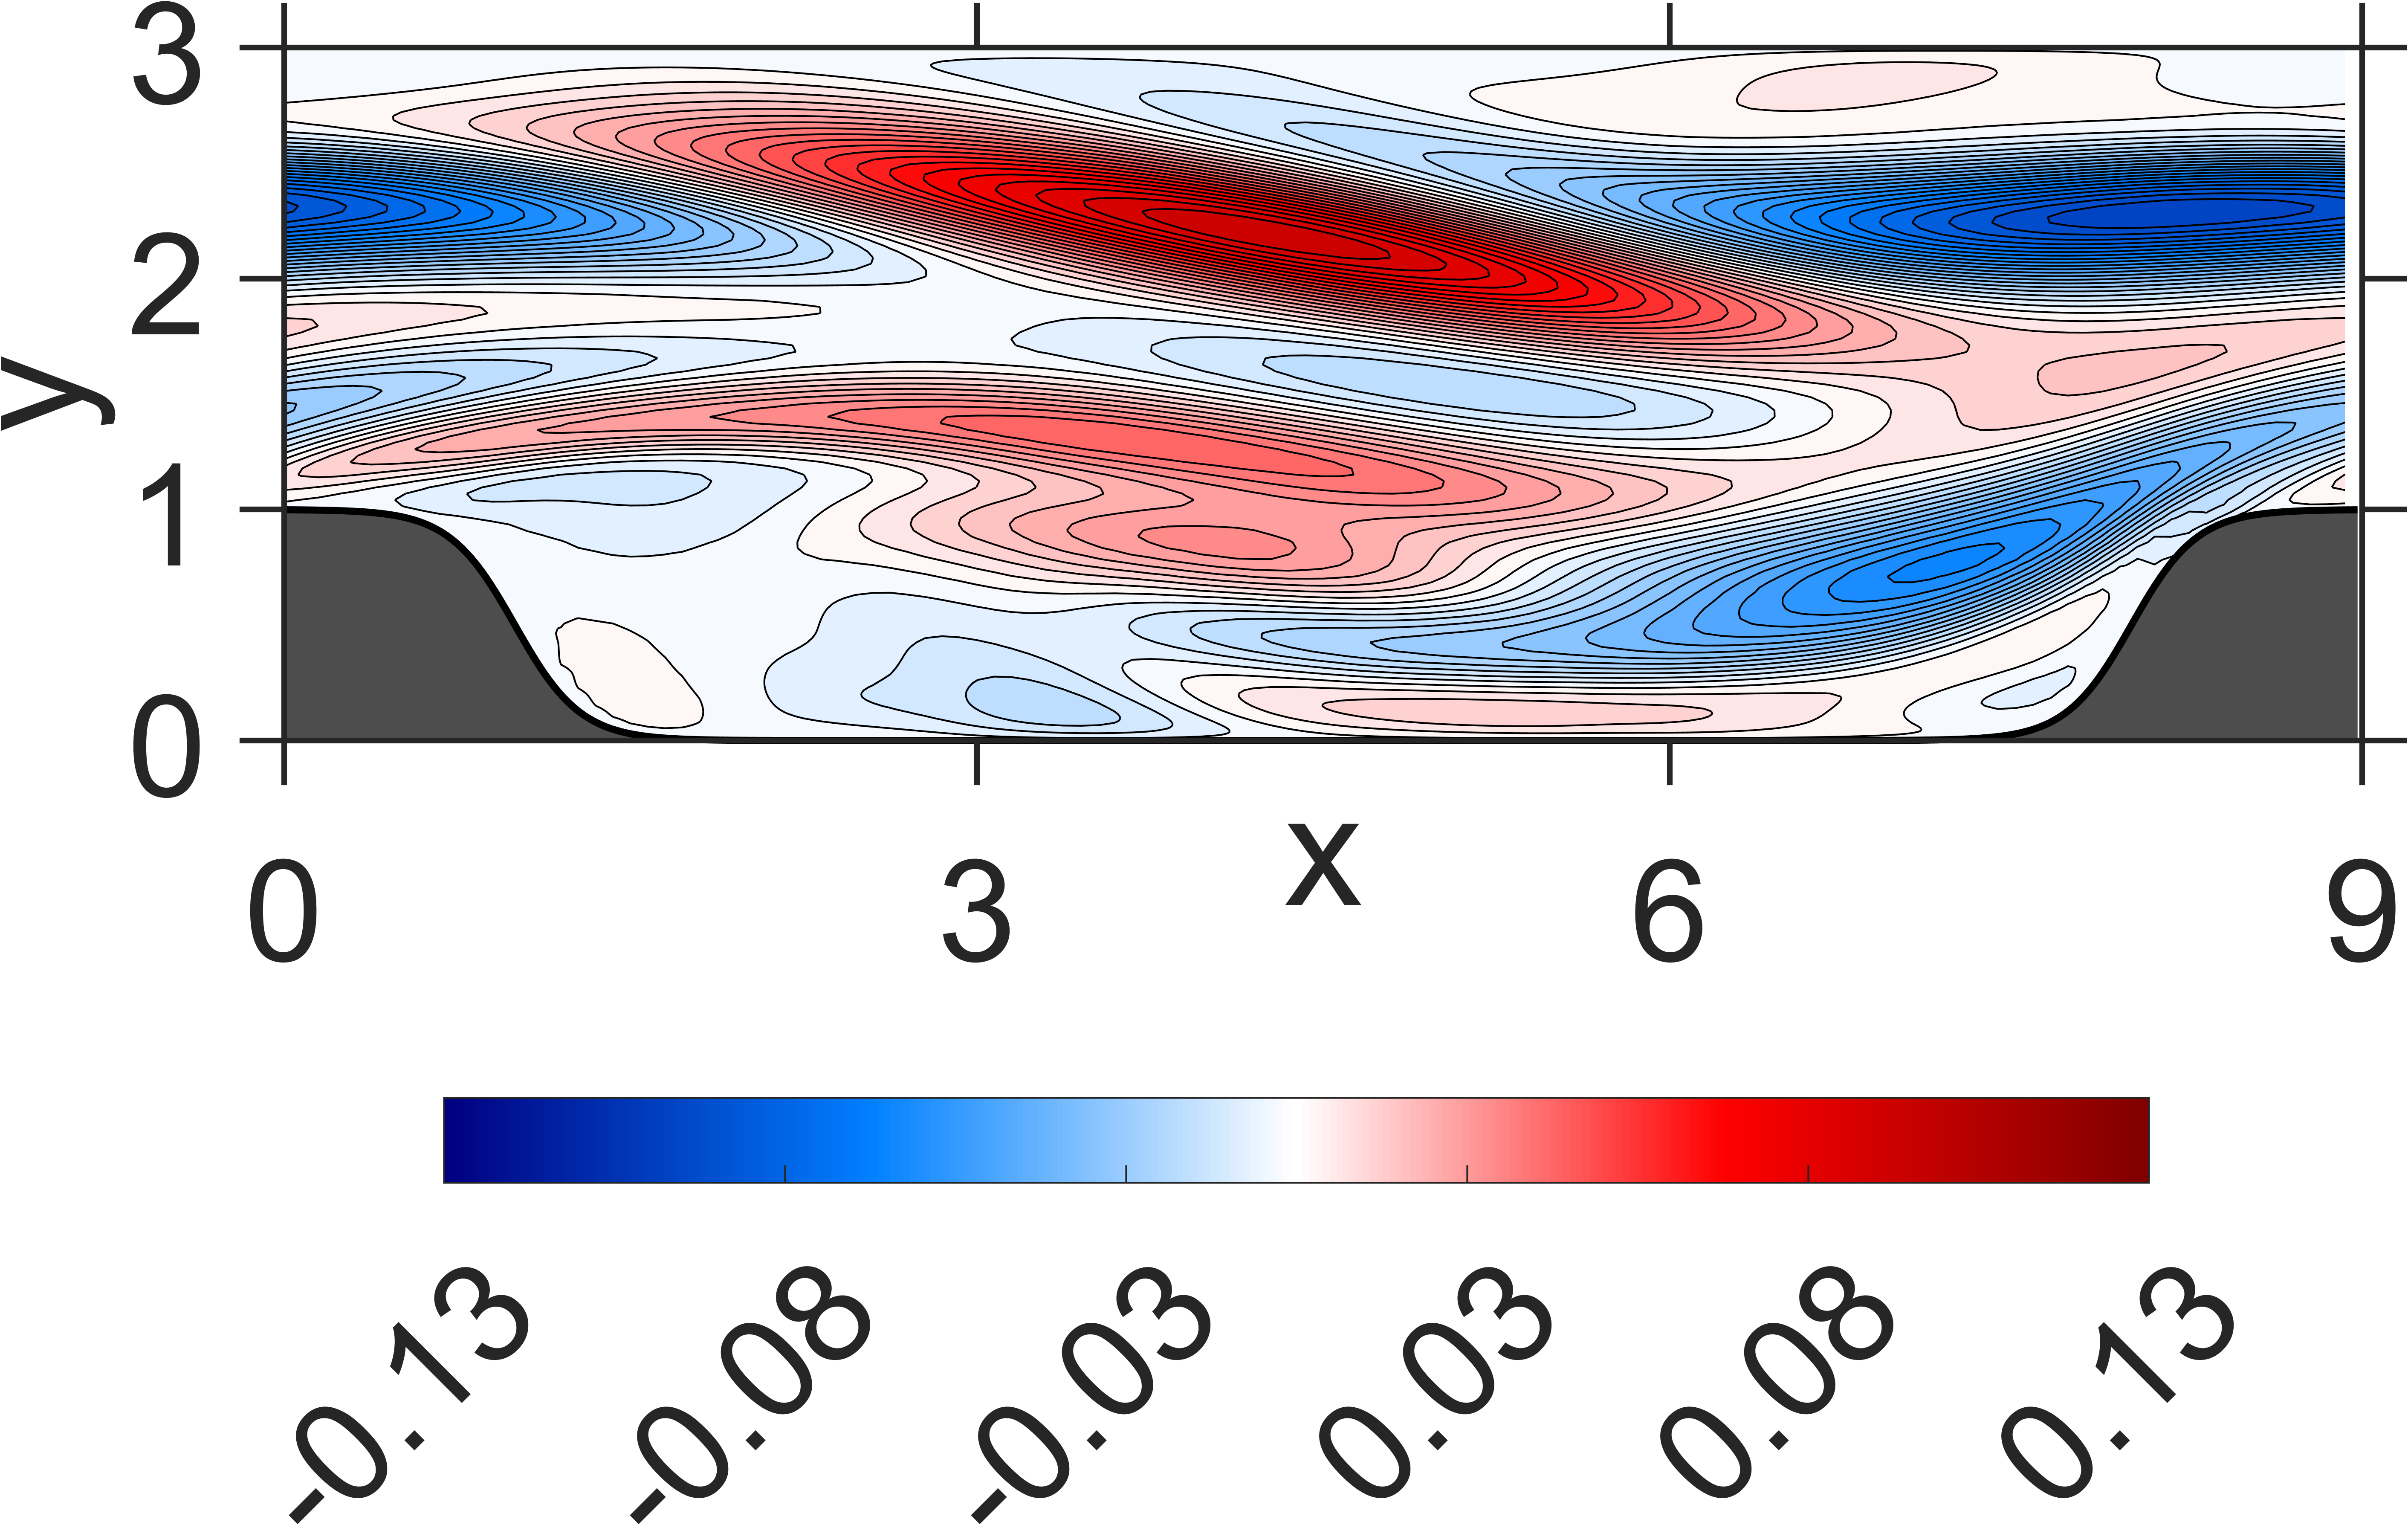

The table this chart was drawn from, first rows:
NaN, NaN, NaN, NaN, NaN, NaN, NaN, NaN, NaN, NaN, NaN, NaN, NaN, NaN, NaN, NaN, NaN, NaN, NaN, NaN, 0, 0, 0, 0
NaN, NaN, NaN, NaN, NaN, NaN, NaN, NaN, NaN, NaN, NaN, NaN, NaN, NaN, NaN, NaN, NaN, NaN, NaN, NaN, 9.599825e-07, 1.156378e-06, 2.150388e-06, 4.290819e-06
NaN, NaN, NaN, NaN, NaN, NaN, NaN, NaN, NaN, NaN, NaN, NaN, NaN, NaN, NaN, NaN, NaN, NaN, NaN, NaN, 3.392843e-06, 4.209377e-06, 8.219743e-06, 1.69175e-05
NaN, NaN, NaN, NaN, NaN, NaN, NaN, NaN, NaN, NaN, NaN, NaN, NaN, NaN, NaN, NaN, NaN, NaN, NaN, NaN, 6.380139e-06, 8.193331e-06, 1.776119e-05, 3.846853e-05
NaN, NaN, NaN, NaN, NaN, NaN, NaN, NaN, NaN, NaN, NaN, NaN, NaN, NaN, NaN, NaN, NaN, NaN, NaN, NaN, 9.002152e-06, 1.248516e-05, 3.233607e-05, 7.398664e-05
NaN, NaN, NaN, NaN, NaN, NaN, NaN, NaN, NaN, NaN, NaN, NaN, NaN, NaN, NaN, NaN, NaN, NaN, NaN, NaN, 1.087986e-05, 1.773846e-05, 5.916972e-05, 0.000137
NaN, NaN, NaN, NaN, NaN, NaN, NaN, NaN, NaN, NaN, NaN, NaN, NaN, NaN, NaN, NaN, NaN, NaN, NaN, NaN, 1.212112e-05, 2.750373e-05, 0.0001169, 0.0002474
NaN, NaN, NaN, NaN, NaN, NaN, NaN, NaN, NaN, NaN, NaN, NaN, NaN, NaN, NaN, NaN, NaN, NaN, NaN, 1.10451e-05, 1.336027e-05, 5.341596e-05, 0.0002377, 0.0004143
NaN, NaN, NaN, NaN, NaN, NaN, NaN, NaN, NaN, NaN, NaN, NaN, NaN, NaN, NaN, NaN, NaN, NaN, NaN, 1.124647e-05, 1.627987e-05, 0.0001284, 0.0004392, 0.0006196
NaN, NaN, NaN, NaN, NaN, NaN, NaN, NaN, NaN, NaN, NaN, NaN, NaN, NaN, NaN, NaN, NaN, NaN, NaN, 1.125412e-05, 2.718993e-05, 0.0003057, 0.0006912, 0.0008404
NaN, NaN, NaN, NaN, NaN, NaN, NaN, NaN, NaN, NaN, NaN, NaN, NaN, NaN, NaN, NaN, NaN, NaN, NaN, 1.127516e-05, 7.281823e-05, 0.0005834, 0.0009564, 0.001066
NaN, NaN, NaN, NaN, NaN, NaN, NaN, NaN, NaN, NaN, NaN, NaN, NaN, NaN, NaN, NaN, NaN, NaN, NaN, 1.241606e-05, 0.0002279, 0.0008926, 0.001221, 0.001291
NaN, NaN, NaN, NaN, NaN, NaN, NaN, NaN, NaN, NaN, NaN, NaN, NaN, NaN, NaN, NaN, NaN, NaN, NaN, 1.86067e-05, 0.0005264, 0.001198, 0.001479, 0.001509
NaN, NaN, NaN, NaN, NaN, NaN, NaN, NaN, NaN, NaN, NaN, NaN, NaN, NaN, NaN, NaN, NaN, NaN, 9.432003e-06, 5.290994e-05, 0.0008656, 0.001489, 0.001729, 0.001715
NaN, NaN, NaN, NaN, NaN, NaN, NaN, NaN, NaN, NaN, NaN, NaN, NaN, NaN, NaN, NaN, NaN, NaN, 8.756525e-06, 0.0002089, 0.001202, 0.001755, 0.001969, 0.001903
NaN, NaN, NaN, NaN, NaN, NaN, NaN, NaN, NaN, NaN, NaN, NaN, NaN, NaN, NaN, NaN, NaN, NaN, 1.16999e-05, 0.0005239, 0.001525, 0.001997, 0.002195, 0.002073
NaN, NaN, NaN, NaN, NaN, NaN, NaN, NaN, NaN, NaN, NaN, NaN, NaN, NaN, NaN, NaN, NaN, NaN, 1.772634e-05, 0.0008535, 0.001819, 0.002218, 0.002397, 0.002226
NaN, NaN, NaN, NaN, NaN, NaN, NaN, NaN, NaN, NaN, NaN, NaN, NaN, NaN, NaN, NaN, NaN, NaN, 5.688028e-05, 0.001179, 0.002069, 0.002425, 0.00257, 0.002367
NaN, NaN, NaN, NaN, NaN, NaN, NaN, NaN, NaN, NaN, NaN, NaN, NaN, NaN, NaN, NaN, NaN, 4.943289e-06, 0.0002587, 0.001505, 0.002274, 0.002618, 0.002712, 0.002495
NaN, NaN, NaN, NaN, NaN, NaN, NaN, NaN, NaN, NaN, NaN, NaN, NaN, NaN, NaN, NaN, NaN, 7.579052e-06, 0.000566, 0.001812, 0.002441, 0.002792, 0.002828, 0.002609
NaN, NaN, NaN, NaN, NaN, NaN, NaN, NaN, NaN, NaN, NaN, NaN, NaN, NaN, NaN, NaN, NaN, 1.330698e-05, 0.0008402, 0.002082, 0.002586, 0.002942, 0.002921, 0.002702
NaN, NaN, NaN, NaN, NaN, NaN, NaN, NaN, NaN, NaN, NaN, NaN, NaN, NaN, NaN, NaN, NaN, 2.026143e-05, 0.001113, 0.002295, 0.002715, 0.00306, 0.003001, 0.002769
NaN, NaN, NaN, NaN, NaN, NaN, NaN, NaN, NaN, NaN, NaN, NaN, NaN, NaN, NaN, NaN, NaN, 8.487047e-05, 0.00142, 0.002444, 0.002843, 0.003141, 0.003073, 0.002806
NaN, NaN, NaN, NaN, NaN, NaN, NaN, NaN, NaN, NaN, NaN, NaN, NaN, NaN, NaN, NaN, NaN, 0.0003846, 0.001731, 0.002548, 0.002964, 0.003196, 0.00313, 0.002814
NaN, NaN, NaN, NaN, NaN, NaN, NaN, NaN, NaN, NaN, NaN, NaN, NaN, NaN, NaN, NaN, 2.894155e-06, 0.0006493, 0.002002, 0.002629, 0.003061, 0.003229, 0.003167, 0.002798
NaN, NaN, NaN, NaN, NaN, NaN, NaN, NaN, NaN, NaN, NaN, NaN, NaN, NaN, NaN, NaN, 7.27823e-06, 0.0008336, 0.002219, 0.002695, 0.003136, 0.003247, 0.003186, 0.002764
NaN, NaN, NaN, NaN, NaN, NaN, NaN, NaN, NaN, NaN, NaN, NaN, NaN, NaN, NaN, NaN, 1.407035e-05, 0.001024, 0.002372, 0.002757, 0.003193, 0.003254, 0.003175, 0.002707
NaN, NaN, NaN, NaN, NaN, NaN, NaN, NaN, NaN, NaN, NaN, NaN, NaN, NaN, NaN, NaN, 3.257305e-05, 0.001295, 0.002461, 0.002824, 0.003215, 0.003254, 0.003134, 0.002638
NaN, NaN, NaN, NaN, NaN, NaN, NaN, NaN, NaN, NaN, NaN, NaN, NaN, NaN, NaN, NaN, 0.0001983, 0.001618, 0.0025, 0.002893, 0.003204, 0.003244, 0.003068, 0.002563
NaN, NaN, NaN, NaN, NaN, NaN, NaN, NaN, NaN, NaN, NaN, NaN, NaN, NaN, NaN, NaN, 0.0005595, 0.001898, 0.002524, 0.002947, 0.003186, 0.003219, 0.002982, 0.002471
NaN, NaN, NaN, NaN, NaN, NaN, NaN, NaN, NaN, NaN, NaN, NaN, NaN, NaN, NaN, NaN, 0.0007562, 0.0021, 0.00255, 0.00298, 0.003163, 0.003172, 0.002879, 0.00236
NaN, NaN, NaN, NaN, NaN, NaN, NaN, NaN, NaN, NaN, NaN, NaN, NaN, NaN, NaN, -3.309154e-06, 0.0008462, 0.002236, 0.002578, 0.002994, 0.003122, 0.003105, 0.00277, 0.002244
NaN, NaN, NaN, NaN, NaN, NaN, NaN, NaN, NaN, NaN, NaN, NaN, NaN, NaN, NaN, 5.748224e-06, 0.0009568, 0.002319, 0.002599, 0.002995, 0.003066, 0.003023, 0.002654, 0.002127
NaN, NaN, NaN, NaN, NaN, NaN, NaN, NaN, NaN, NaN, NaN, NaN, NaN, NaN, NaN, 1.86206e-05, 0.001176, 0.002351, 0.002621, 0.002976, 0.003013, 0.00293, 0.002534, 0.002005
NaN, NaN, NaN, NaN, NaN, NaN, NaN, NaN, NaN, NaN, NaN, NaN, NaN, NaN, NaN, 0.0001195, 0.001524, 0.002334, 0.00266, 0.002931, 0.002967, 0.002815, 0.002418, 0.001873
NaN, NaN, NaN, NaN, NaN, NaN, NaN, NaN, NaN, NaN, NaN, NaN, NaN, NaN, NaN, 0.0005634, 0.001849, 0.002317, 0.002697, 0.002872, 0.002903, 0.002692, 0.002313, 0.00175
NaN, NaN, NaN, NaN, NaN, NaN, NaN, NaN, NaN, NaN, NaN, NaN, NaN, NaN, NaN, 0.0007857, 0.002038, 0.002326, 0.002703, 0.002821, 0.002822, 0.002577, 0.002203, 0.001643
NaN, NaN, NaN, NaN, NaN, NaN, NaN, NaN, NaN, NaN, NaN, NaN, NaN, NaN, -1.81612e-05, 0.0008277, 0.00213, 0.002341, 0.002689, 0.002769, 0.00274, 0.002472, 0.002091, 0.001546
NaN, NaN, NaN, NaN, NaN, NaN, NaN, NaN, NaN, NaN, NaN, NaN, NaN, NaN, -1.020749e-05, 0.0008549, 0.002164, 0.002355, 0.002665, 0.002714, 0.002654, 0.002367, 0.001978, 0.001451
NaN, NaN, NaN, NaN, NaN, NaN, NaN, NaN, NaN, NaN, NaN, NaN, NaN, NaN, 1.55816e-06, 0.0009358, 0.002178, 0.002358, 0.002645, 0.002646, 0.002559, 0.002256, 0.001881, 0.001361
NaN, NaN, NaN, NaN, NaN, NaN, NaN, NaN, NaN, NaN, NaN, NaN, NaN, NaN, 3.442542e-05, 0.001232, 0.002146, 0.002371, 0.002595, 0.002581, 0.002452, 0.002154, 0.001779, 0.001281
NaN, NaN, NaN, NaN, NaN, NaN, NaN, NaN, NaN, NaN, NaN, NaN, NaN, NaN, 0.0003116, 0.001616, 0.002095, 0.002387, 0.002518, 0.002514, 0.002338, 0.002059, 0.001667, 0.001203
NaN, NaN, NaN, NaN, NaN, NaN, NaN, NaN, NaN, NaN, NaN, NaN, NaN, NaN, 0.0006945, 0.001847, 0.00207, 0.002373, 0.002439, 0.002428, 0.002223, 0.001947, 0.001545, 0.001111
NaN, NaN, NaN, NaN, NaN, NaN, NaN, NaN, NaN, NaN, NaN, NaN, NaN, NaN, 0.0008018, 0.001946, 0.002046, 0.002335, 0.002352, 0.002321, 0.00209, 0.001821, 0.001428, 0.001018
NaN, NaN, NaN, NaN, NaN, NaN, NaN, NaN, NaN, NaN, NaN, NaN, NaN, -2.378922e-05, 0.0007935, 0.00197, 0.002027, 0.002259, 0.002248, 0.002181, 0.001946, 0.001676, 0.001311, 0.0009195
NaN, NaN, NaN, NaN, NaN, NaN, NaN, NaN, NaN, NaN, NaN, NaN, NaN, -1.124206e-05, 0.0008054, 0.001946, 0.001985, 0.002163, 0.002109, 0.002019, 0.001784, 0.001522, 0.001175, 0.0008155
NaN, NaN, NaN, NaN, NaN, NaN, NaN, NaN, NaN, NaN, NaN, NaN, NaN, 7.903837e-06, 0.0009556, 0.001869, 0.001914, 0.002034, 0.001944, 0.001833, 0.0016, 0.001344, 0.001016, 0.0006988
NaN, NaN, NaN, NaN, NaN, NaN, NaN, NaN, NaN, NaN, NaN, NaN, NaN, 0.0001182, 0.001273, 0.001764, 0.001831, 0.001858, 0.001761, 0.001607, 0.001384, 0.001141, 0.0008632, 0.0005842
NaN, NaN, NaN, NaN, NaN, NaN, NaN, NaN, NaN, NaN, NaN, NaN, NaN, 0.0005312, 0.001542, 0.00166, 0.001727, 0.001644, 0.00154, 0.001343, 0.001144, 0.000913, 0.0006955, 0.0004587
NaN, NaN, NaN, NaN, NaN, NaN, NaN, NaN, NaN, NaN, NaN, NaN, NaN, 0.0006847, 0.001633, 0.001536, 0.001568, 0.001409, 0.001277, 0.001059, 0.0008852, 0.0006701, 0.0004885, 0.0003114
NaN, NaN, NaN, NaN, NaN, NaN, NaN, NaN, NaN, NaN, NaN, NaN, -2.407425e-05, 0.0006828, 0.001614, 0.001404, 0.001361, 0.001145, 0.0009807, 0.0007538, 0.0005907, 0.0004038, 0.0002714, 0.0001626
NaN, NaN, NaN, NaN, NaN, NaN, NaN, NaN, NaN, NaN, NaN, NaN, -1.345701e-05, 0.0007075, 0.001546, 0.001247, 0.001131, 0.0008412, 0.0006605, 0.0004108, 0.0002681, 0.0001156, 6.459947e-05, 9.782966e-06
NaN, NaN, NaN, NaN, NaN, NaN, NaN, NaN, NaN, NaN, NaN, NaN, 1.791004e-05, 0.0009098, 0.00139, 0.001048, 0.0008573, 0.0005184, 0.0003096, 5.264439e-05, -5.5594e-05, -0.000191, -0.0001952, -0.0001954
NaN, NaN, NaN, NaN, NaN, NaN, NaN, NaN, NaN, NaN, NaN, NaN, 0.0003026, 0.001188, 0.001172, 0.000846, 0.000526, 0.0001913, -8.150217e-05, -0.000313, -0.0004282, -0.0005017, -0.0004758, -0.0003977
NaN, NaN, NaN, NaN, NaN, NaN, NaN, NaN, NaN, NaN, NaN, NaN, 0.0004818, 0.00124, 0.0009577, 0.0006049, 0.0001813, -0.0001713, -0.0004881, -0.0007065, -0.0008362, -0.0008567, -0.0007855, -0.000634
NaN, NaN, NaN, NaN, NaN, NaN, NaN, NaN, NaN, NaN, NaN, -1.099722e-05, 0.0005414, 0.001233, 0.0006851, 0.0003094, -0.0002026, -0.0005419, -0.0009343, -0.001115, -0.001256, -0.001225, -0.001184, -0.0009528
NaN, NaN, NaN, NaN, NaN, NaN, NaN, NaN, NaN, NaN, NaN, 6.677671e-06, 0.0006649, 0.001062, 0.0003919, -3.029111e-06, -0.0006078, -0.0009408, -0.001395, -0.001565, -0.001764, -0.001664, -0.001596, -0.001286
NaN, NaN, NaN, NaN, NaN, NaN, NaN, NaN, NaN, NaN, NaN, 0.0001574, 0.0008589, 0.0008038, 7.728027e-05, -0.0004034, -0.001012, -0.001399, -0.001875, -0.002068, -0.002241, -0.002163, -0.002098, -0.001762
NaN, NaN, NaN, NaN, NaN, NaN, NaN, NaN, NaN, NaN, -2.426882e-06, 0.000361, 0.0009381, 0.0003963, -0.0002373, -0.0008849, -0.001403, -0.00192, -0.00232, -0.002659, -0.002791, -0.002773, -0.002579, -0.002285
NaN, NaN, NaN, NaN, NaN, NaN, NaN, NaN, NaN, NaN, 1.36228e-05, 0.0004691, 0.0008642, -6.854313e-05, -0.0006042, -0.00142, -0.001816, -0.002508, -0.002821, -0.003262, -0.003274, -0.003405, -0.003197, -0.002955
NaN, NaN, NaN, NaN, NaN, NaN, NaN, NaN, NaN, NaN, 0.0001386, 0.000556, 0.0004912, -0.0005556, -0.00112, -0.001949, -0.002332, -0.00304, -0.003381, -0.003849, -0.003906, -0.004028, -0.003817, -0.003556
... 107 more rows
